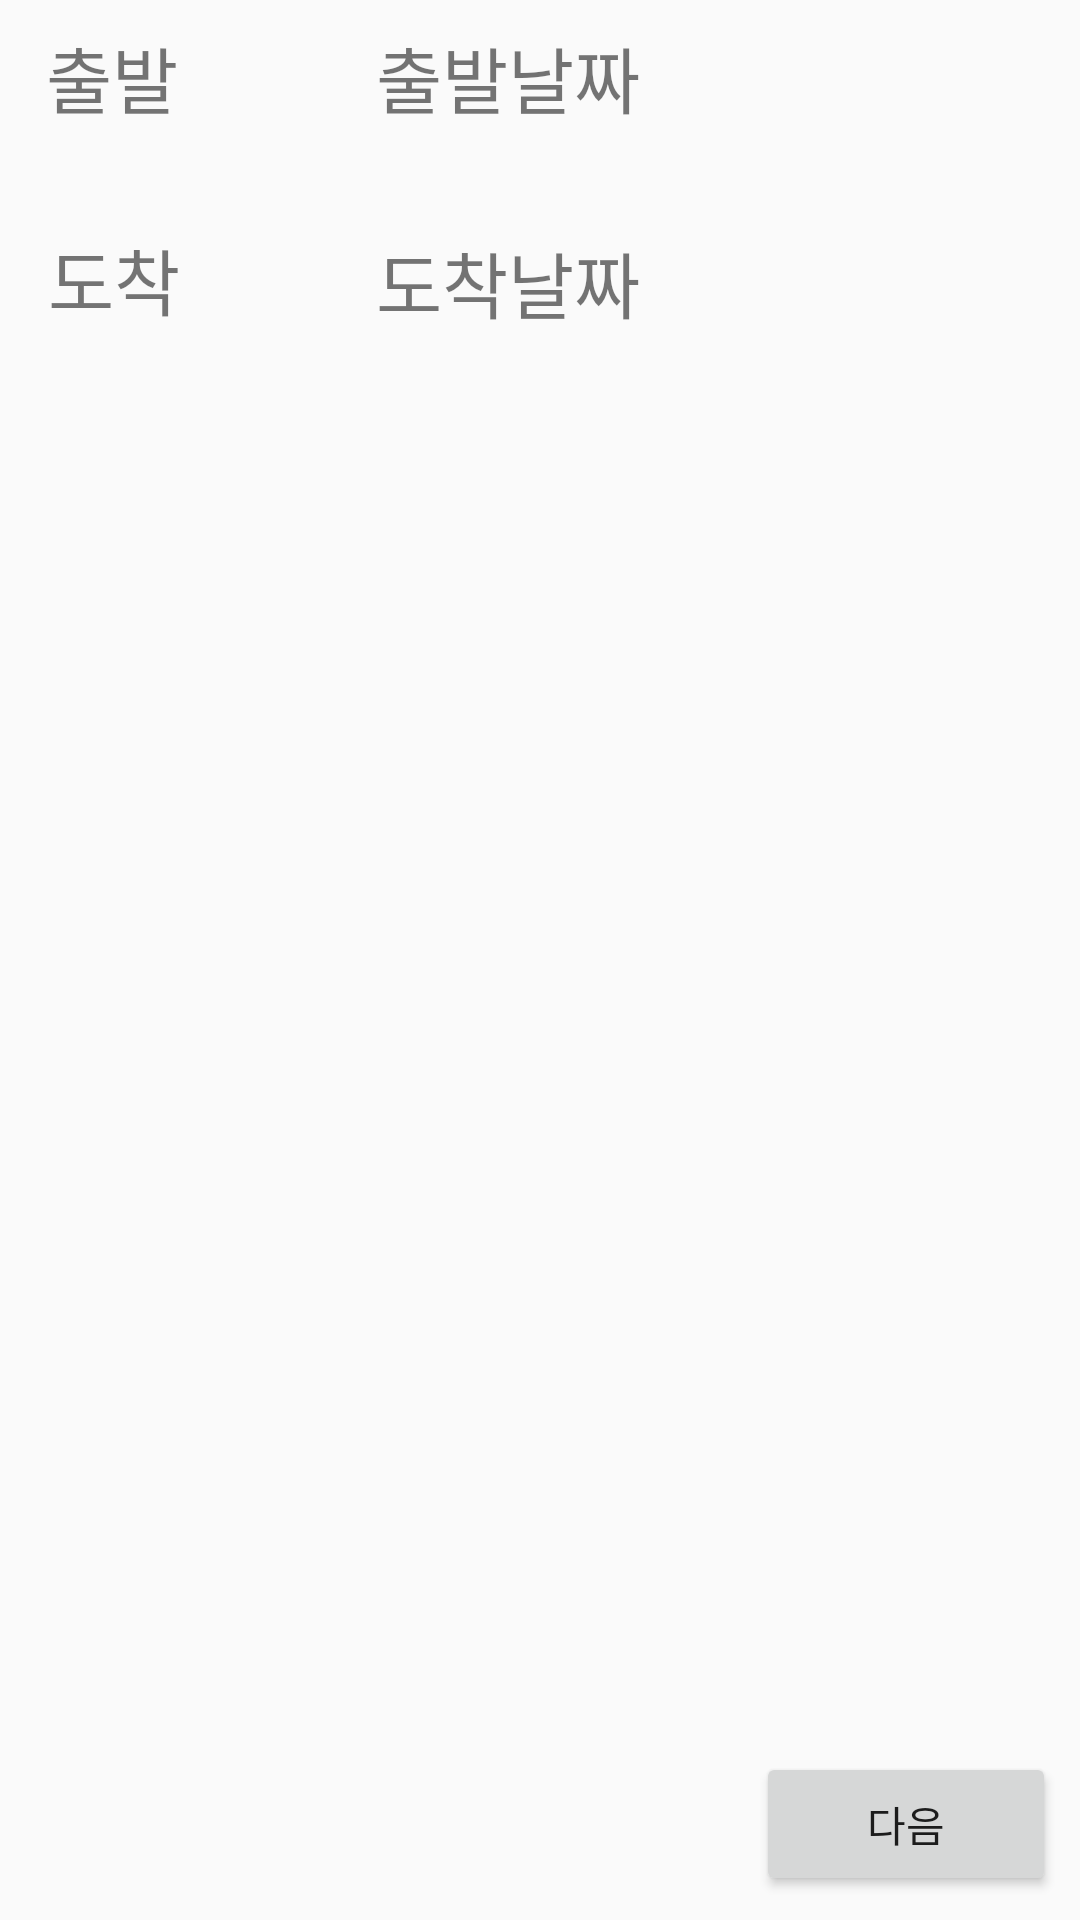

Layout XML and referenced resources for this Android screen:
<!-- AndroidManifest.xml: application theme AppTheme.NoActionBar -->
<!-- res/layout/activity_airplane.xml -->
<?xml version="1.0" encoding="utf-8"?>
<android.support.constraint.ConstraintLayout
    xmlns:android="http://schemas.android.com/apk/res/android"
    xmlns:app="http://schemas.android.com/apk/res-auto"
    xmlns:tools="http://schemas.android.com/tools"
    android:layout_width="match_parent"
    android:layout_height="match_parent"
    tools:context="edu.android.osakazzang.AirplaneActivity"
    >

    <TextView
        android:id="@+id/textView_start"
        android:layout_width="100dp"
        android:layout_height="40dp"
        android:text="출발"
        android:textSize="24sp"
        app:layout_constraintTop_toTopOf="parent"
        android:layout_marginTop="8dp"
        android:layout_marginLeft="8dp"
        app:layout_constraintLeft_toLeftOf="parent"
        app:layout_constraintRight_toRightOf="parent"
        app:layout_constraintBottom_toBottomOf="parent"
        app:layout_constraintHorizontal_bias="0.029"
        app:layout_constraintVertical_bias="0.0"/>

    <TextView
        android:id="@+id/textView_end"
        android:layout_width="100dp"
        android:layout_height="40dp"
        android:text="도착"
        android:textSize="24sp"
        app:layout_constraintTop_toTopOf="parent"
        android:layout_marginTop="8dp"
        android:layout_marginLeft="16dp"
        app:layout_constraintLeft_toLeftOf="parent"
        app:layout_constraintBottom_toBottomOf="parent"
        app:layout_constraintVertical_bias="0.114"
        app:layout_constraintRight_toRightOf="parent"
        app:layout_constraintHorizontal_bias="0.0"/>

    <Button
        android:id="@+id/btn_next"
        android:onClick="next"
        android:layout_width="100dp"
        android:layout_height="wrap_content"
        android:text="다음"
        app:layout_constraintTop_toTopOf="parent"
        android:layout_marginTop="8dp"
        android:layout_marginLeft="8dp"
        app:layout_constraintLeft_toLeftOf="parent"
        android:layout_marginRight="8dp"
        app:layout_constraintRight_toRightOf="parent"
        app:layout_constraintBottom_toBottomOf="parent"
        android:layout_marginBottom="8dp"
        app:layout_constraintHorizontal_bias="1.0"
        app:layout_constraintVertical_bias="1.0" />

    <android.support.v7.widget.RecyclerView
        android:id="@+id/recyclerView"
        android:layout_width="357dp"
        android:layout_height="343dp"
        android:layout_marginBottom="8dp"
        android:layout_marginLeft="8dp"
        android:layout_marginRight="8dp"
        android:layout_marginTop="8dp"
        app:layout_constraintBottom_toBottomOf="parent"
        app:layout_constraintHorizontal_bias="0.545"
        app:layout_constraintLeft_toLeftOf="parent"
        app:layout_constraintRight_toRightOf="parent"
        app:layout_constraintTop_toTopOf="parent"
        app:layout_constraintVertical_bias="0.684" />

    <TextView
        android:id="@+id/textView_DataStart"
        android:layout_width="218dp"
        android:layout_height="40dp"
        android:layout_marginBottom="8dp"
        android:layout_marginLeft="8dp"
        android:layout_marginRight="8dp"
        android:layout_marginTop="8dp"
        android:text="출발날짜"
        android:textSize="24sp"
        app:layout_constraintBottom_toBottomOf="parent"
        app:layout_constraintHorizontal_bias="0.176"
        app:layout_constraintLeft_toRightOf="@+id/textView_start"
        app:layout_constraintRight_toRightOf="parent"
        app:layout_constraintTop_toTopOf="parent"
        app:layout_constraintVertical_bias="0.0" />

    <TextView
        android:id="@+id/textView_DataEnd"
        android:layout_width="220dp"
        android:layout_height="39dp"
        android:text="도착날짜"
        android:textSize="24sp"
        app:layout_constraintTop_toTopOf="parent"
        android:layout_marginTop="8dp"
        app:layout_constraintLeft_toRightOf="@+id/textView_end"
        android:layout_marginLeft="8dp"
        app:layout_constraintBottom_toBottomOf="parent"
        android:layout_marginBottom="8dp"
        android:layout_marginRight="8dp"
        app:layout_constraintVertical_bias="0.117"
        app:layout_constraintRight_toRightOf="parent"
        app:layout_constraintHorizontal_bias="0.171" />

</android.support.constraint.ConstraintLayout>
<!-- resources referenced by this layout -->
<resources>
  <style name="AppTheme.NoActionBar">
          <item name="windowActionBar">false</item>
          <item name="windowNoTitle">true</item>
      </style>
</resources>
